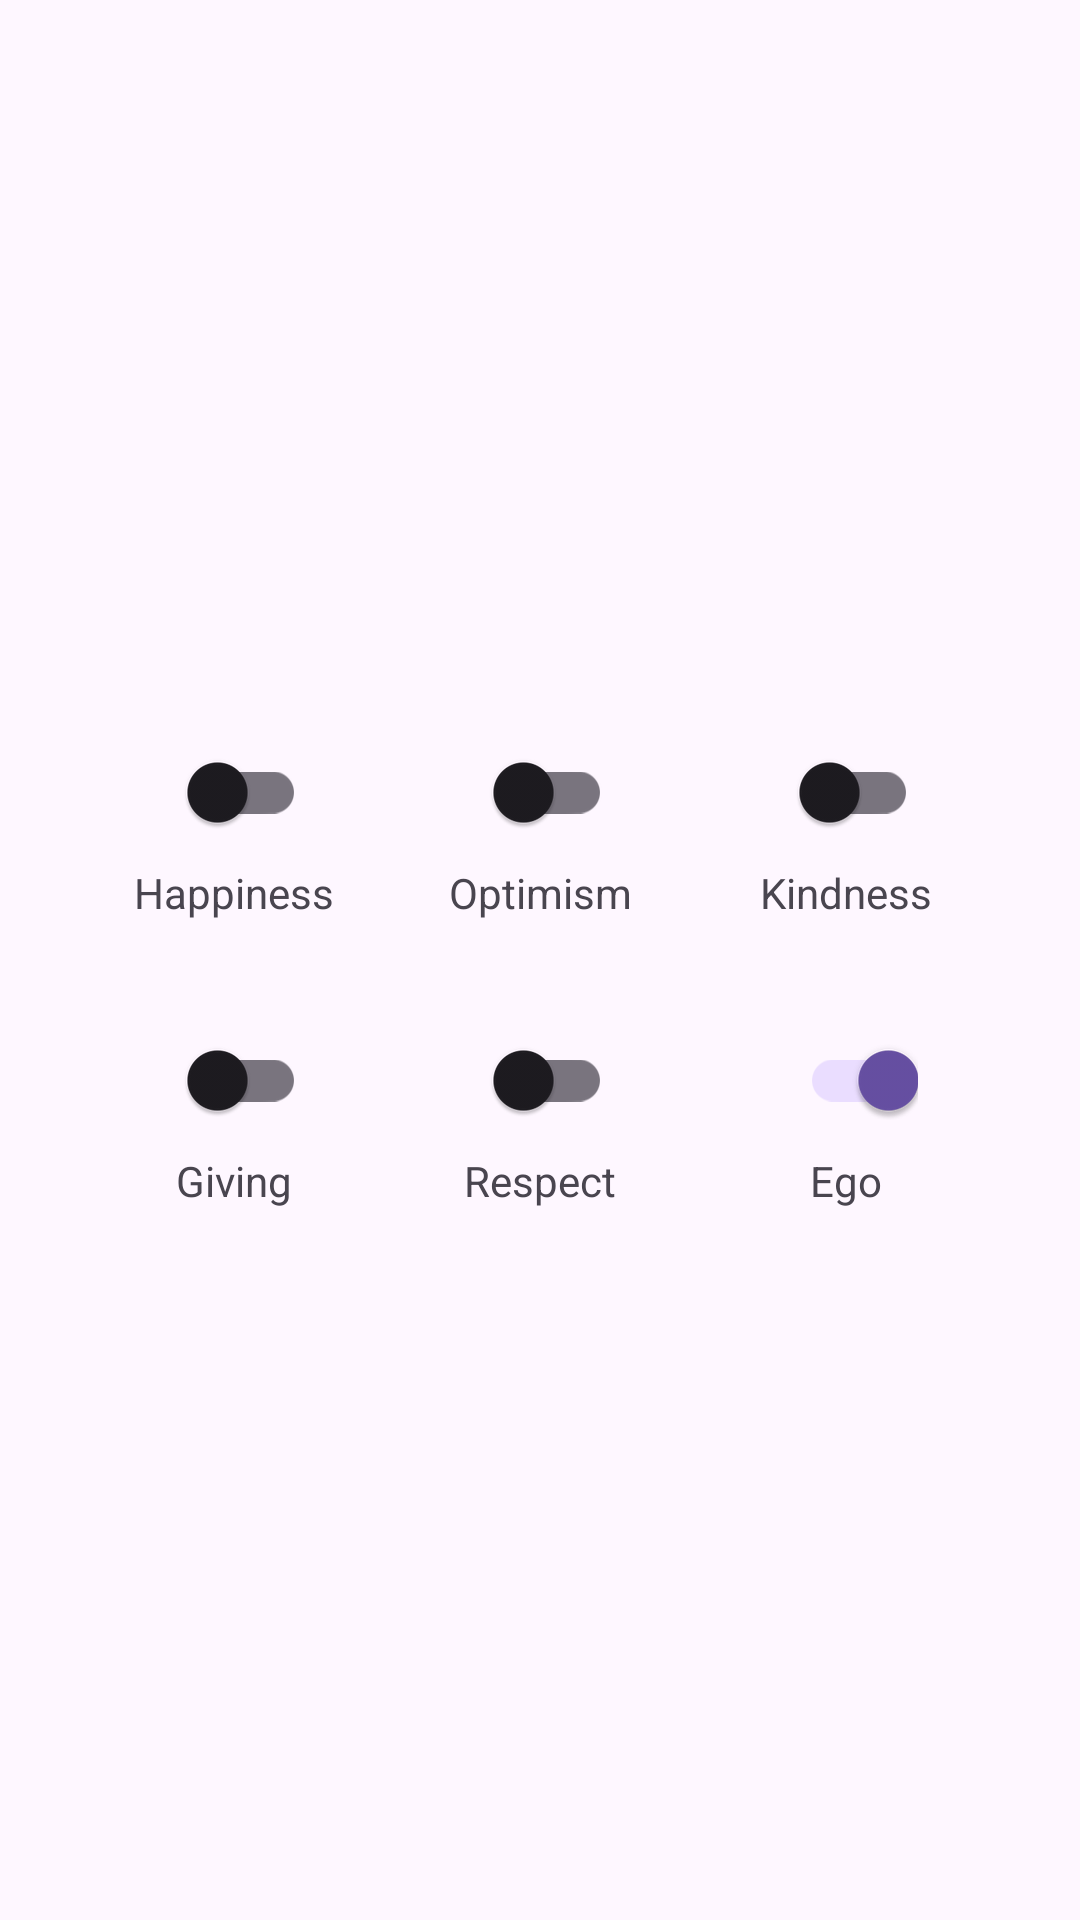

Layout XML and referenced resources for this Android screen:
<!-- AndroidManifest.xml: application theme Theme.KekodEgo -->
<!-- res/layout/fragment_home.xml -->
<?xml version="1.0" encoding="utf-8"?>
<androidx.constraintlayout.widget.ConstraintLayout xmlns:android="http://schemas.android.com/apk/res/android"
    xmlns:app="http://schemas.android.com/apk/res-auto"
    xmlns:tools="http://schemas.android.com/tools"
    android:id="@+id/mainLayout"
    android:layout_width="match_parent"
    android:layout_height="match_parent"
    android:background="@drawable/gradient_list"
    tools:context=".ui.view.HomeFragment">

    <com.google.android.material.switchmaterial.SwitchMaterial
        android:id="@+id/switchHappiness"
        android:layout_width="wrap_content"
        android:layout_height="wrap_content"
        android:layout_marginBottom="32dp"
        android:checked="false"
        app:layout_constraintBottom_toTopOf="@+id/guideline"
        app:layout_constraintEnd_toStartOf="@+id/switchOptimism"
        app:layout_constraintStart_toStartOf="parent" />

    <com.google.android.material.switchmaterial.SwitchMaterial
        android:id="@+id/switchOptimism"
        android:layout_width="wrap_content"
        android:layout_height="wrap_content"
        android:layout_marginBottom="32dp"
        android:checked="false"
        app:layout_constraintBottom_toTopOf="@+id/guideline"
        app:layout_constraintEnd_toStartOf="@+id/switchKindness"
        app:layout_constraintStart_toEndOf="@+id/switchHappiness" />

    <com.google.android.material.switchmaterial.SwitchMaterial
        android:id="@+id/switchKindness"
        android:layout_width="wrap_content"
        android:layout_height="wrap_content"
        android:layout_marginBottom="32dp"
        android:checked="false"
        app:layout_constraintBottom_toTopOf="@+id/guideline"
        app:layout_constraintEnd_toEndOf="parent"
        app:layout_constraintStart_toEndOf="@+id/switchOptimism" />

    <com.google.android.material.switchmaterial.SwitchMaterial
        android:id="@+id/switchGiving"
        android:layout_width="wrap_content"
        android:layout_height="wrap_content"
        android:layout_marginTop="16dp"
        android:checked="false"
        app:layout_constraintEnd_toStartOf="@+id/switchRespect"
        app:layout_constraintStart_toStartOf="parent"
        app:layout_constraintTop_toTopOf="@+id/guideline" />

    <com.google.android.material.switchmaterial.SwitchMaterial
        android:id="@+id/switchRespect"
        android:layout_width="wrap_content"
        android:layout_height="wrap_content"
        android:layout_marginTop="16dp"
        android:checked="false"
        app:layout_constraintEnd_toStartOf="@+id/switchEgo"
        app:layout_constraintStart_toEndOf="@+id/switchGiving"
        app:layout_constraintTop_toTopOf="@+id/guideline" />

    <com.google.android.material.switchmaterial.SwitchMaterial
        android:id="@+id/switchEgo"
        android:layout_width="wrap_content"
        android:layout_height="wrap_content"
        android:layout_marginTop="16dp"
        android:checked="true"
        app:layout_constraintEnd_toEndOf="parent"
        app:layout_constraintStart_toEndOf="@+id/switchRespect"
        app:layout_constraintTop_toTopOf="@+id/guideline" />

    <TextView
        android:id="@+id/textViewHappiness"
        android:layout_width="wrap_content"
        android:layout_height="19dp"
        android:text="@string/happiness"
        app:layout_constraintEnd_toEndOf="@+id/switchHappiness"
        app:layout_constraintStart_toStartOf="@+id/switchHappiness"
        app:layout_constraintTop_toBottomOf="@+id/switchHappiness" />

    <TextView
        android:id="@+id/textViewOptimism"
        android:layout_width="wrap_content"
        android:layout_height="wrap_content"
        android:text="@string/optimism"
        app:layout_constraintEnd_toEndOf="@+id/switchOptimism"
        app:layout_constraintStart_toStartOf="@+id/switchOptimism"
        app:layout_constraintTop_toBottomOf="@+id/switchOptimism" />

    <TextView
        android:id="@+id/textViewKindness"
        android:layout_width="wrap_content"
        android:layout_height="wrap_content"
        android:text="@string/kindness"
        app:layout_constraintEnd_toEndOf="@+id/switchKindness"
        app:layout_constraintStart_toStartOf="@+id/switchKindness"
        app:layout_constraintTop_toBottomOf="@+id/switchKindness" />

    <TextView
        android:id="@+id/textViewHappinessFragment"
        android:layout_width="wrap_content"
        android:layout_height="wrap_content"
        android:text="@string/giving"
        app:layout_constraintEnd_toEndOf="@+id/switchGiving"
        app:layout_constraintStart_toStartOf="@+id/switchGiving"
        app:layout_constraintTop_toBottomOf="@+id/switchGiving" />

    <TextView
        android:id="@+id/textViewRespect"
        android:layout_width="wrap_content"
        android:layout_height="wrap_content"
        android:text="@string/respect"
        app:layout_constraintEnd_toEndOf="@+id/switchRespect"
        app:layout_constraintStart_toStartOf="@+id/switchRespect"
        app:layout_constraintTop_toBottomOf="@+id/switchRespect" />

    <TextView
        android:id="@+id/textViewEgo"
        android:layout_width="wrap_content"
        android:layout_height="wrap_content"
        android:text="@string/ego"
        app:layout_constraintEnd_toEndOf="@+id/switchEgo"
        app:layout_constraintStart_toStartOf="@+id/switchEgo"
        app:layout_constraintTop_toBottomOf="@+id/switchEgo" />

    <androidx.constraintlayout.widget.Guideline
        android:id="@+id/guideline"
        android:layout_width="wrap_content"
        android:layout_height="wrap_content"
        android:orientation="horizontal"
        app:layout_constraintGuide_percent="0.5" />
</androidx.constraintlayout.widget.ConstraintLayout>
<!-- resources referenced by this layout -->
<resources>
  <string name="ego">Ego</string>
  <string name="giving">Giving</string>
  <string name="happiness">Happiness</string>
  <string name="kindness">Kindness</string>
  <string name="optimism">Optimism</string>
  <string name="respect">Respect</string>
  <style name="Theme.KekodEgo" parent="Base.Theme.KekodEgo" />
  <style name="Base.Theme.KekodEgo" parent="Theme.Material3.DayNight.NoActionBar">
          
          
      </style>
</resources>
